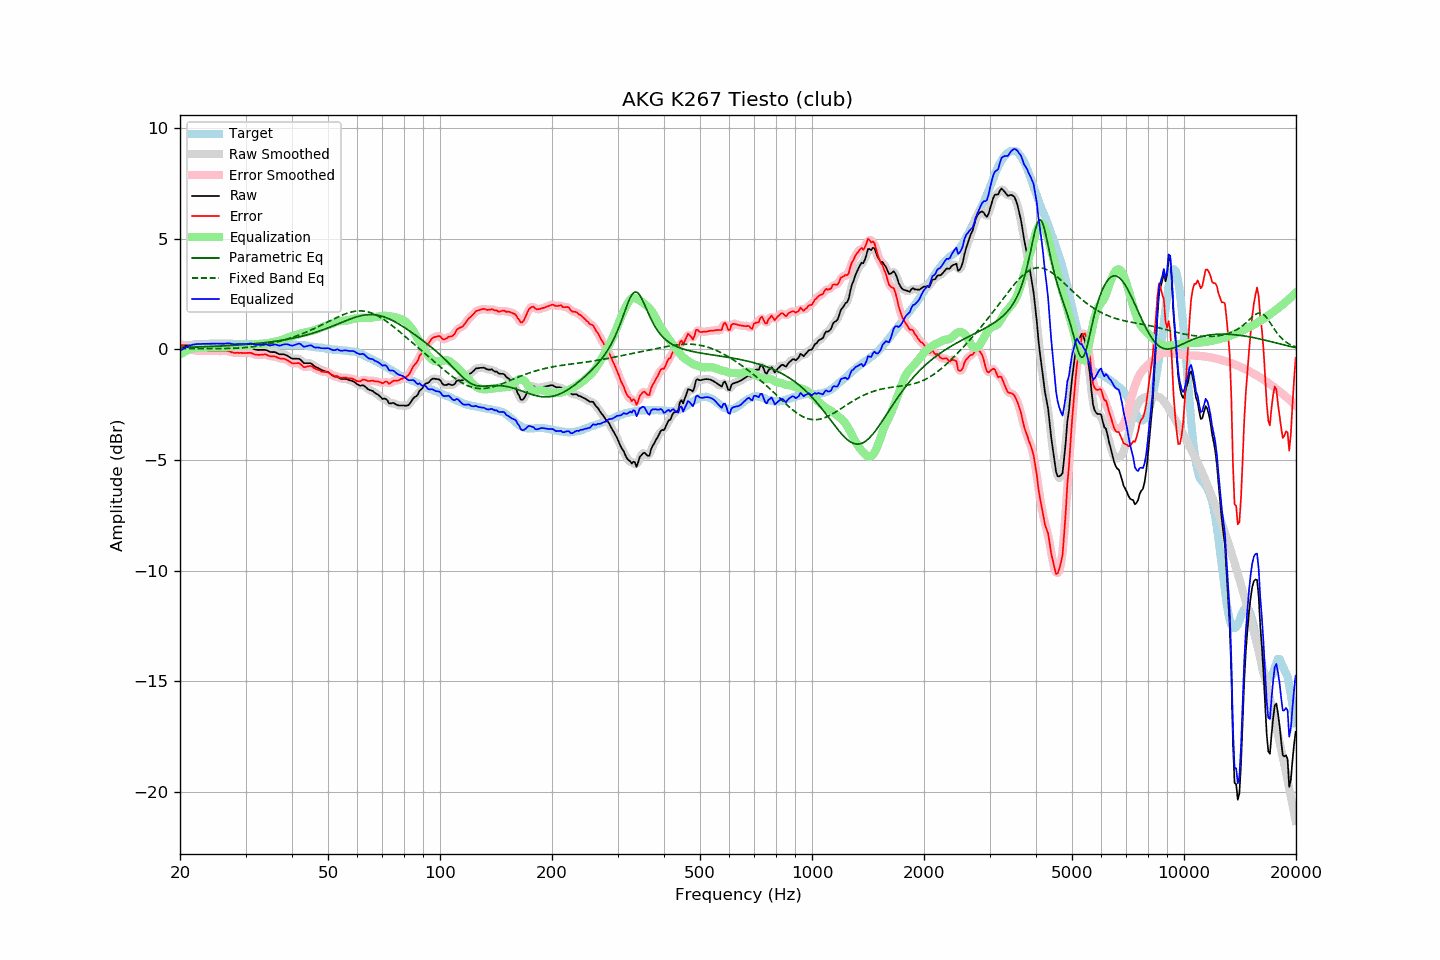

Values plotted in this chart, from the file beside it:
frequency, raw, error, smoothed, error_smoothed, equalization, parametric_eq, fixed_band_eq, equalized_raw, equalized_smoothed, target
20.00, 0.17, 0.24, 0.17, 0.24, -0.24, 0.08, 0.02, -0.07, -0.07, -0.07
20.20, 0.17, 0.19, 0.17, 0.19, -0.19, 0.08, 0.02, -0.02, -0.02, -0.02
20.40, 0.17, 0.14, 0.17, 0.15, -0.15, 0.08, 0.02, 0.02, 0.02, 0.03
20.61, 0.17, 0.11, 0.17, 0.11, -0.11, 0.08, 0.02, 0.06, 0.06, 0.06
20.81, 0.17, 0.06, 0.17, 0.07, -0.07, 0.09, 0.02, 0.10, 0.10, 0.11
21.02, 0.17, 0.02, 0.17, 0.03, -0.04, 0.09, 0.02, 0.13, 0.13, 0.15
21.23, 0.17, 0.00, 0.17, 0.00, -0.01, 0.09, 0.02, 0.16, 0.16, 0.17
21.44, 0.17, -0.02, 0.17, -0.02, 0.02, 0.09, 0.02, 0.19, 0.19, 0.19
21.66, 0.17, -0.03, 0.17, -0.03, 0.04, 0.09, 0.02, 0.21, 0.21, 0.20
21.87, 0.17, -0.04, 0.17, -0.05, 0.05, 0.10, 0.02, 0.22, 0.22, 0.21
22.09, 0.17, -0.06, 0.17, -0.06, 0.06, 0.10, 0.02, 0.23, 0.23, 0.23
22.31, 0.17, -0.07, 0.17, -0.07, 0.07, 0.10, 0.02, 0.23, 0.23, 0.24
22.54, 0.17, -0.07, 0.17, -0.07, 0.07, 0.10, 0.02, 0.24, 0.24, 0.24
22.76, 0.17, -0.07, 0.17, -0.07, 0.07, 0.11, 0.02, 0.24, 0.24, 0.24
22.99, 0.17, -0.06, 0.17, -0.07, 0.07, 0.11, 0.02, 0.24, 0.24, 0.23
23.22, 0.17, -0.06, 0.17, -0.06, 0.07, 0.11, 0.02, 0.24, 0.24, 0.23
23.45, 0.17, -0.06, 0.17, -0.06, 0.07, 0.11, 0.02, 0.24, 0.24, 0.23
23.69, 0.17, -0.07, 0.17, -0.07, 0.07, 0.12, 0.02, 0.24, 0.24, 0.24
23.92, 0.17, -0.07, 0.17, -0.08, 0.07, 0.12, 0.02, 0.24, 0.24, 0.24
24.16, 0.17, -0.08, 0.17, -0.08, 0.08, 0.12, 0.02, 0.25, 0.25, 0.25
24.40, 0.17, -0.09, 0.17, -0.08, 0.08, 0.13, 0.02, 0.25, 0.25, 0.26
24.65, 0.17, -0.08, 0.17, -0.08, 0.08, 0.13, 0.02, 0.25, 0.25, 0.25
24.89, 0.17, -0.08, 0.17, -0.08, 0.08, 0.13, 0.03, 0.25, 0.25, 0.25
25.14, 0.17, -0.08, 0.17, -0.08, 0.08, 0.14, 0.03, 0.25, 0.25, 0.25
25.39, 0.17, -0.09, 0.17, -0.08, 0.08, 0.14, 0.03, 0.25, 0.25, 0.26
25.65, 0.17, -0.09, 0.17, -0.08, 0.08, 0.14, 0.03, 0.25, 0.25, 0.26
25.91, 0.17, -0.08, 0.17, -0.08, 0.08, 0.15, 0.03, 0.25, 0.25, 0.25
26.16, 0.17, -0.08, 0.17, -0.08, 0.08, 0.15, 0.03, 0.25, 0.25, 0.25
26.43, 0.17, -0.08, 0.17, -0.07, 0.08, 0.15, 0.03, 0.25, 0.25, 0.25
26.69, 0.17, -0.08, 0.17, -0.08, 0.09, 0.16, 0.03, 0.26, 0.26, 0.25
26.96, 0.17, -0.08, 0.16, -0.09, 0.10, 0.16, 0.03, 0.27, 0.27, 0.25
27.23, 0.15, -0.10, 0.15, -0.11, 0.11, 0.17, 0.04, 0.26, 0.26, 0.25
27.50, 0.12, -0.13, 0.12, -0.13, 0.13, 0.17, 0.04, 0.25, 0.25, 0.25
27.77, 0.09, -0.15, 0.09, -0.15, 0.14, 0.17, 0.04, 0.23, 0.23, 0.24
28.05, 0.07, -0.17, 0.07, -0.16, 0.15, 0.18, 0.04, 0.22, 0.22, 0.24
28.33, 0.07, -0.16, 0.07, -0.17, 0.16, 0.18, 0.05, 0.23, 0.23, 0.23
28.62, 0.07, -0.16, 0.07, -0.16, 0.17, 0.19, 0.05, 0.24, 0.24, 0.23
28.90, 0.07, -0.17, 0.07, -0.16, 0.17, 0.19, 0.06, 0.24, 0.24, 0.24
29.19, 0.07, -0.16, 0.07, -0.17, 0.17, 0.20, 0.06, 0.24, 0.24, 0.23
29.48, 0.07, -0.18, 0.07, -0.17, 0.17, 0.20, 0.07, 0.24, 0.24, 0.25
29.78, 0.07, -0.17, 0.07, -0.17, 0.16, 0.21, 0.07, 0.23, 0.23, 0.24
30.08, 0.07, -0.18, 0.07, -0.17, 0.16, 0.22, 0.08, 0.23, 0.23, 0.25
30.38, 0.07, -0.16, 0.07, -0.16, 0.17, 0.22, 0.09, 0.24, 0.24, 0.23
30.68, 0.07, -0.16, 0.07, -0.16, 0.18, 0.23, 0.09, 0.25, 0.25, 0.23
30.99, 0.07, -0.16, 0.06, -0.17, 0.19, 0.23, 0.10, 0.26, 0.25, 0.23
31.30, 0.04, -0.19, 0.04, -0.19, 0.20, 0.24, 0.11, 0.24, 0.24, 0.23
31.61, 0.01, -0.22, 0.01, -0.22, 0.21, 0.25, 0.12, 0.22, 0.22, 0.23
31.93, -0.02, -0.25, -0.01, -0.24, 0.22, 0.25, 0.13, 0.20, 0.21, 0.23
32.24, -0.03, -0.25, -0.03, -0.25, 0.23, 0.26, 0.14, 0.20, 0.20, 0.22
32.57, -0.03, -0.26, -0.03, -0.25, 0.24, 0.27, 0.15, 0.21, 0.21, 0.23
32.89, -0.03, -0.25, -0.03, -0.25, 0.25, 0.28, 0.16, 0.22, 0.21, 0.22
33.22, -0.03, -0.24, -0.03, -0.24, 0.25, 0.28, 0.18, 0.22, 0.22, 0.21
33.55, -0.03, -0.24, -0.03, -0.24, 0.26, 0.29, 0.19, 0.23, 0.23, 0.21
33.89, -0.03, -0.23, -0.04, -0.24, 0.26, 0.30, 0.20, 0.23, 0.23, 0.20
34.23, -0.05, -0.26, -0.06, -0.26, 0.27, 0.31, 0.22, 0.22, 0.21, 0.21
34.57, -0.09, -0.29, -0.09, -0.28, 0.28, 0.32, 0.23, 0.19, 0.19, 0.20
34.92, -0.12, -0.31, -0.11, -0.31, 0.29, 0.33, 0.25, 0.17, 0.18, 0.19
35.27, -0.13, -0.32, -0.13, -0.32, 0.31, 0.34, 0.27, 0.18, 0.18, 0.19
35.62, -0.13, -0.32, -0.13, -0.32, 0.33, 0.35, 0.28, 0.20, 0.20, 0.19
35.97, -0.13, -0.32, -0.14, -0.33, 0.35, 0.36, 0.30, 0.21, 0.20, 0.19
... 635 more rows
